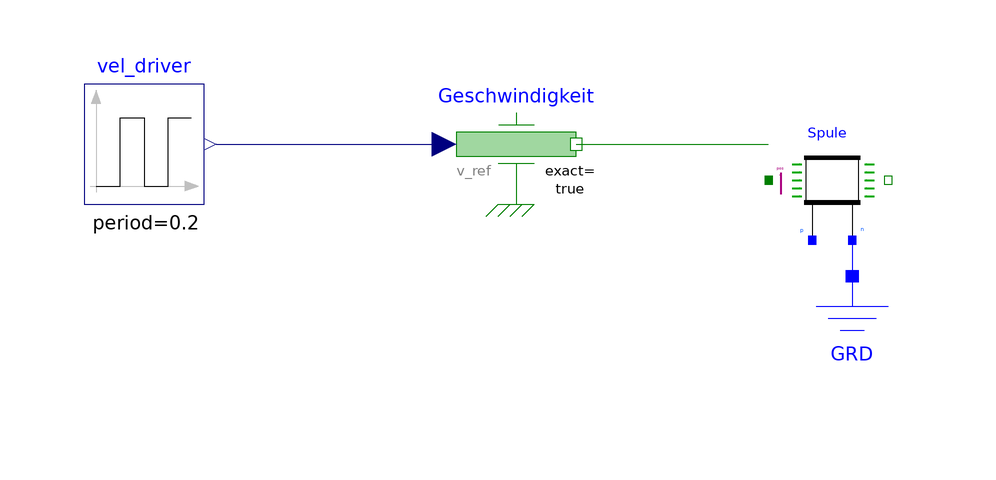

The Modelica model whose source follows is shown above as a component diagram (icons at their Placement, wires along their Line points).

model Translational_stage
  Modelica.Mechanics.Translational.Sources.Speed Geschwindigkeit(exact = true)  annotation(
    Placement(transformation(origin = {-8, 12}, extent = {{-10, -10}, {10, 10}})));
  Modelica.Blocks.Sources.Pulse vel_driver(period = 0.2,amplitude=0.9,offset=-0.45)  annotation(
    Placement(transformation(origin = {-70, 12}, extent = {{-10, -10}, {10, 10}})));
  Coil Spule annotation(
    Placement(transformation(origin = {44, 6}, extent = {{-10, -10}, {10, 10}})));
  Modelica.Electrical.Analog.Basic.Ground GRD annotation(
    Placement(transformation(origin = {48, -20}, extent = {{-10, -10}, {10, 10}})));
equation
  connect(vel_driver.y, Geschwindigkeit.v_ref) annotation(
    Line(points = {{-58, 12}, {-20, 12}}, color = {0, 0, 127}));
  connect(Geschwindigkeit.flange, Spule.pos) annotation(
    Line(points = {{2, 12}, {34, 12}}, color = {0, 127, 0}));
  connect(Spule.n, GRD.p) annotation(
    Line(points = {{48, -4}, {48, -10}}, color = {0, 0, 255}));
  annotation(
    uses(Modelica(version = "4.0.0")));
end Translational_stage;